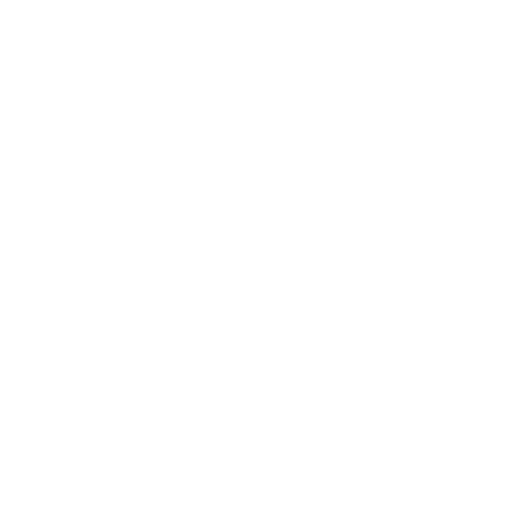
t = 0.00 s
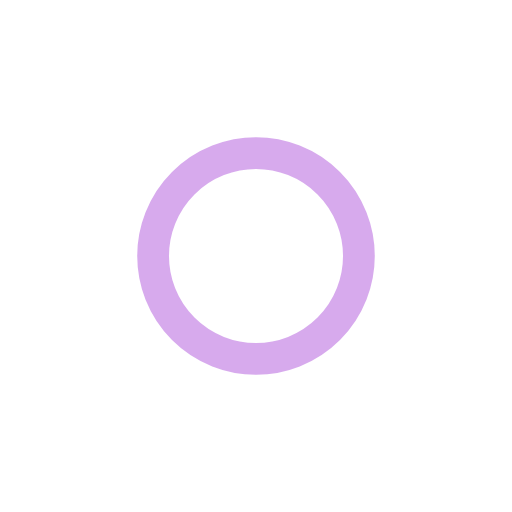
t = 0.50 s
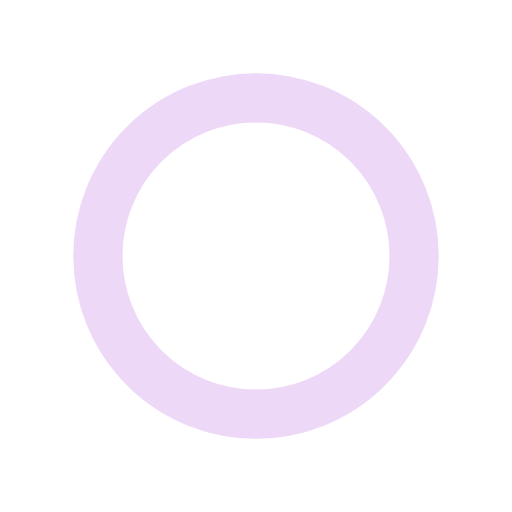
t = 1.00 s
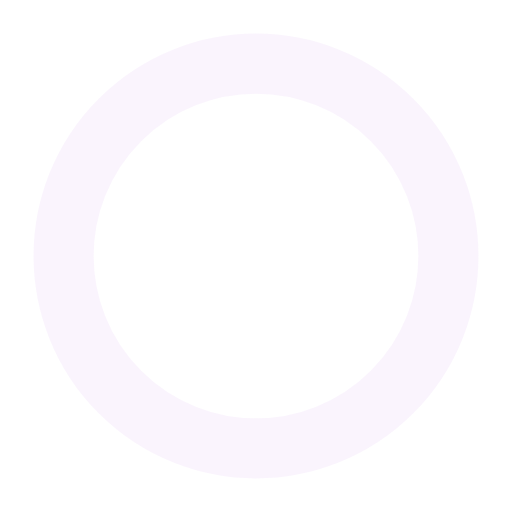
t = 1.50 s

The animated SVG that drew these frames (rendered in a browser with its animation timeline set to each time). Animation: 3 SMIL elements (animate=3); one cycle of 2.00 s, repeats indefinitely.

<svg xmlns="http://www.w3.org/2000/svg" viewBox="0 0 200 200">
  <circle
    r="0"
    cx="100"
    cy="100"
    fill="none"
    stroke="#af57db"
    stroke-width=".5"
    stroke-opacity="1"
  >
    <animate
      dur="2"
      values="1;80"
      keyTimes="0;1"
      attributeName="r"
      calcMode="spline"
      keySplines="0 .2 .5 1"
      repeatCount="indefinite"
    ></animate>
    <animate
      dur="2"
      values="0;25"
      keyTimes="0;1"
      calcMode="spline"
      keySplines="0 .2 .5 1"
      repeatCount="indefinite"
      attributeName="stroke-width"
    ></animate>
    <animate
      dur="2"
      values="1;0"
      keyTimes="0;1"
      calcMode="spline"
      keySplines="0 .2 .5 1"
      repeatCount="indefinite"
      attributeName="stroke-opacity"
    ></animate>
  </circle>
</svg>
